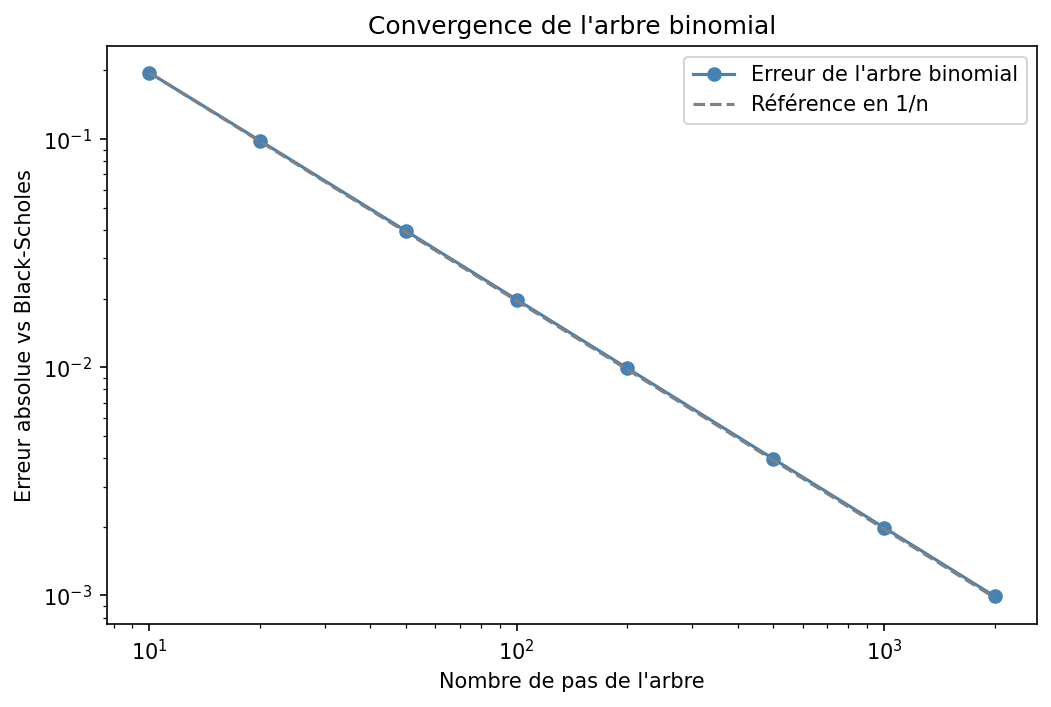

Source data for this figure (header and first rows):
Pas, Prix arbre, Erreur absolue
10, 9.218, 0.1956
20, 9.315, 0.09851
50, 9.374, 0.03956
100, 9.394, 0.01981
200, 9.403, 0.00991
500, 9.409, 0.003966
1000, 9.411, 0.001983
2000, 9.412, 0.0009916
